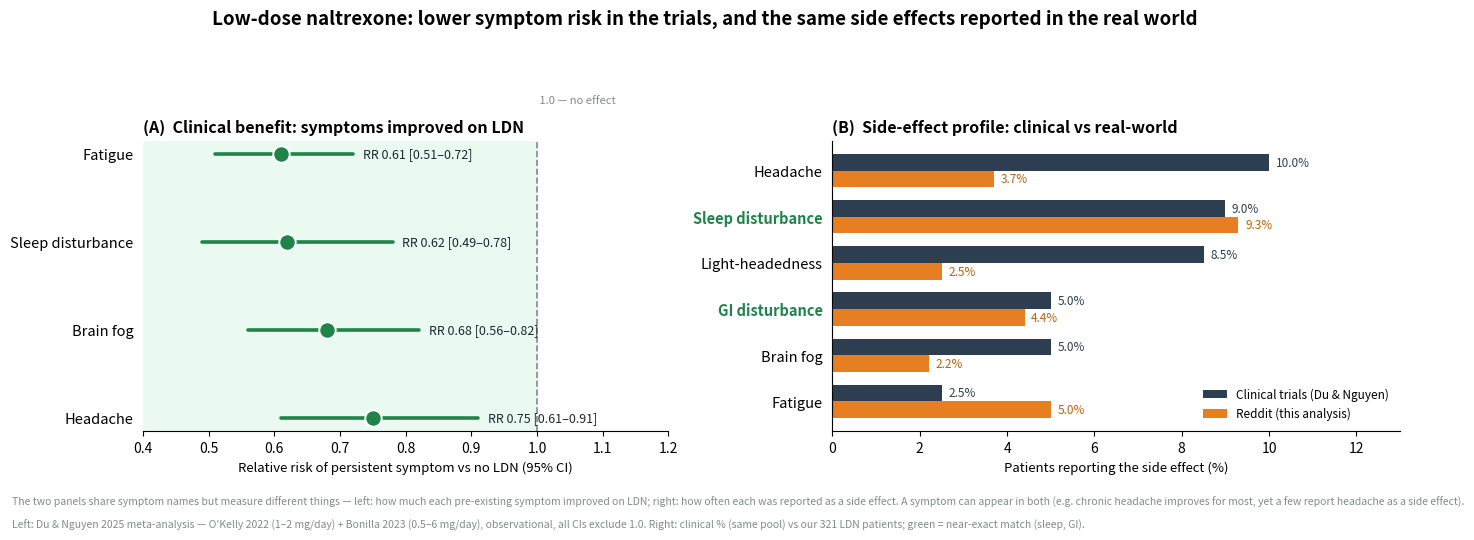

The script that saved this image:
# -*- coding: utf-8 -*-
"""Combined two-panel exhibit for the FDA letter:
  (A) clinical benefit  — Du & Nguyen 2025 symptom relative risks (efficacy)
  (B) side-effect profile — clinical vs real-world Reddit rates (tolerability)
Distinct titles + a note keep the shared symptom labels from reading as a contradiction."""
import matplotlib
matplotlib.use("Agg")
import matplotlib.pyplot as plt
import numpy as np, os

OUT = r"C:\Users\scgee\OneDrive\Documents\Projects\PatientPunk\FDA_analysis\figures"
os.makedirs(OUT, exist_ok=True)

fig, (axA, axB) = plt.subplots(1, 2, figsize=(14.2, 5.3), gridspec_kw={"width_ratios": [1.0, 1.08]})

# ── Panel A: efficacy forest ─────────────────────────────────────────────────────
fr = [("Fatigue", 0.61, 0.51, 0.72), ("Brain fog", 0.68, 0.56, 0.82),
      ("Sleep disturbance", 0.62, 0.49, 0.78), ("Headache", 0.75, 0.61, 0.91)]
fr = sorted(fr, key=lambda r: r[1])
yA = np.arange(len(fr))[::-1]
axA.axvspan(0.3, 1.0, color="#eafaf1", zorder=0)
for yi, (lab, rr, lo, hi) in zip(yA, fr):
    axA.plot([lo, hi], [yi, yi], color="#1e8449", lw=2.6, solid_capstyle="round", zorder=2)
    axA.scatter(rr, yi, s=140, color="#1e8449", zorder=3, edgecolor="white", lw=1.4)
    axA.text(hi + 0.015, yi, f"RR {rr:.2f} [{lo:.2f}–{hi:.2f}]", va="center", fontsize=9, color="#1c2833")
axA.axvline(1.0, color="#7f8c8d", ls="--", lw=1.2)
axA.text(1.0, len(fr) - 0.42, " 1.0 — no effect", color="#7f8c8d", fontsize=8)
axA.set_yticks(yA); axA.set_yticklabels([r[0] for r in fr], fontsize=10.5)
axA.set_xlim(0.4, 1.2); axA.set_xlabel("Relative risk of persistent symptom vs no LDN (95% CI)", fontsize=9.5)
axA.set_title("(A)  Clinical benefit: symptoms improved on LDN", fontsize=11.5, fontweight="bold", loc="left")
axA.spines[["top", "right", "left"]].set_visible(False); axA.tick_params(left=False)

# ── Panel B: side-effect overlay ─────────────────────────────────────────────────
cats = [("Headache", 10.0, 3.7), ("Sleep disturbance", 9.0, 9.3), ("Light-headedness", 8.5, 2.5),
        ("GI disturbance", 5.0, 4.4), ("Brain fog", 5.0, 2.2), ("Fatigue", 2.5, 5.0)]
MATCH = {"Sleep disturbance", "GI disturbance"}
yB = np.arange(len(cats))[::-1]; h = 0.36
axB.barh(yB + h/2, [c[1] for c in cats], h, color="#2c3e50", label="Clinical trials (Du & Nguyen)")
axB.barh(yB - h/2, [c[2] for c in cats], h, color="#e67e22", label="Reddit (this analysis)")
for yi, c in zip(yB, cats):
    axB.text(c[1] + 0.15, yi + h/2, f"{c[1]:.1f}%", va="center", fontsize=8.5, color="#2c3e50")
    axB.text(c[2] + 0.15, yi - h/2, f"{c[2]:.1f}%", va="center", fontsize=8.5, color="#b9620a")
axB.set_yticks(yB); axB.set_yticklabels([c[0] for c in cats], fontsize=10.5)
for tick, c in zip(axB.get_yticklabels(), cats):
    if c[0] in MATCH:
        tick.set_color("#1e8449"); tick.set_fontweight("bold")
axB.set_xlim(0, 13); axB.set_xlabel("Patients reporting the side effect (%)", fontsize=9.5)
axB.set_title("(B)  Side-effect profile: clinical vs real-world", fontsize=11.5, fontweight="bold", loc="left")
axB.legend(frameon=False, fontsize=8.5, loc="lower right")
axB.spines[["top", "right"]].set_visible(False); axB.tick_params(left=False)

fig.suptitle("Low-dose naltrexone: lower symptom risk in the trials, and the same side effects reported in the real world",
             fontsize=13.5, fontweight="bold", y=0.99)
fig.text(0.012, 0.055,
         "The two panels share symptom names but measure different things — left: how much each pre-existing symptom improved on LDN; right: how often each was reported as a side effect. A symptom can appear in both (e.g. chronic headache improves for most, yet a few report headache as a side effect).",
         fontsize=7.5, color="#7f8c8d", style="italic")
fig.text(0.012, 0.012,
         "Left: Du & Nguyen 2025 meta-analysis — O'Kelly 2022 (1–2 mg/day) + Bonilla 2023 (0.5–6 mg/day), observational, all CIs exclude 1.0. Right: clinical % (same pool) vs our 321 LDN patients; green = near-exact match (sleep, GI).",
         fontsize=7.5, color="#7f8c8d", style="italic")
plt.tight_layout(rect=[0, 0.085, 1, 0.95])
fig.savefig(os.path.join(OUT, "letter_fig_combined_evidence.png"), dpi=200, bbox_inches="tight")
fig.savefig(os.path.join(OUT, "letter_fig_combined_evidence.svg"), bbox_inches="tight")
print("saved letter_fig_combined_evidence")
